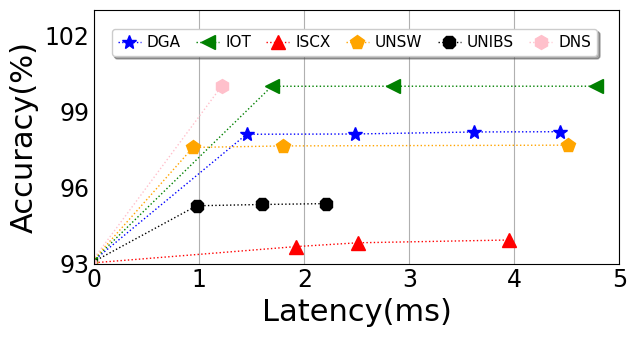

Reproduce this figure in Python.
import matplotlib
from matplotlib import pyplot as plt
import numpy as np
import seaborn as sns
from matplotlib.backends.backend_pdf import PdfPages
from matplotlib.pyplot import MultipleLocator,FormatStrFormatter
from matplotlib import rcParams

config = {
    "font.family": 'serif',
    "font.size": 11,
    "mathtext.fontset": 'stix',
    "font.serif": ['Times New Roman'],
}  #设置一些字体和大小

matplotlib.rc('pdf', fonttype=42)
FONTSIZE = 29
ALLWIDTH = 1.5
Marker = ['o', 'v', '8', 's', 'p', '^', '<', '>', '*', 'h', 'H', 'D', 'd', 'P', 'X','$\u266B$']
HATCH = ['+', 'x', '/', 'o', '|', '\\', '-', 'O', '.', '*']
Line_Style = ['-', '--', '-.', ':']
COLORS = sns.color_palette("Paired")
rcParams.update(config)

def bar_plot(x_label='Latency(ms)', y_label='Accuracy(%)'):
    FONTSIZE = 22
    width = 0.2



    fig, ax = plt.subplots(figsize=(6.5,3.5))

    # x_DGA = [-0.04,1.01, 1.45, 2.48, 3.27, 3.62, 4.43]
    # x_IOT=[-0.04,1.69,2.20,2.84,4.78]
    # x_ISCX=[-0.1,1.92, 2.51, 3.11, 3.95]
    # x_UNSW=[-0.04,0.51, 0.94, 1.49, 1.80, 4.51]
    # x_UNIBS=[-0.04,0.616, 0.975, 1.594, 2.204]
    #
    # y_DGA = [93,97.09, 98.10, 98.11, 98.18, 98.19, 98.20]
    # y_IOT=[93,99.9928,99.9935,99.9943,99.9948]
    # y_ISCX=[93,93.67, 93.82, 93.85, 93.93]
    # y_UNSW=[93,97.22, 97.58, 97.60, 97.64, 97.67]
    # y_UNIBS=[93,94.79, 95.28,95.33,  95.3645]

    x_DGA = [-0.04, 1.45, 2.48,  3.62, 4.43]
    x_IOT = [-0.04, 1.69,  2.84, 4.78]
    x_ISCX = [-0.1, 1.92, 2.51,  3.95]
    x_UNSW = [-0.04, 0.94, 1.80, 4.51]
    x_UNIBS = [-0.04,0.975, 1.594, 2.204]
    x_DNS=[-0.04,1.213]

    y_DGA = [93,  98.10, 98.11,  98.19, 98.20]
    y_IOT = [93, 99.9928,  99.9943, 99.9948]
    y_ISCX = [93, 93.67, 93.82, 93.93]
    y_UNSW = [93,  97.58, 97.64, 97.67]
    y_UNIBS = [93,  95.28, 95.33, 95.3645]
    y_DNS=[93,100]

    plt.plot(x_DGA, y_DGA, "blue", marker= '*', linestyle=':', linewidth=1, markersize=10, label="DGA")
    # plt.plot(x_DGA, y_DGA, "white", marker='*', linestyle=':', linewidth=1, markersize=5)
    plt.plot(x_IOT, y_IOT, "green", marker='<', linestyle=':', linewidth=1, markersize=10, label="IOT")
    # plt.plot(x_IOT, y_IOT, "white", marker='<', linestyle=':', linewidth=1, markersize=5)
    plt.plot(x_ISCX, y_ISCX, "red", marker='^', linestyle=':', linewidth=1, markersize=10, label="ISCX")
    # plt.plot(x_ISCX, y_ISCX, "white", marker='^', linestyle=':', linewidth=1, markersize=5)
    plt.plot(x_UNSW, y_UNSW, "orange", marker='p', linestyle=':', linewidth=1, markersize=10, label="UNSW")
    # plt.plot(x_UNSW, y_UNSW, "white", marker='p', linestyle=':', linewidth=1, markersize=5)
    plt.plot(x_UNIBS, y_UNIBS, "black", marker='8', linestyle=':', linewidth=1, markersize=10, label="UNIBS")
    # plt.plot(x_UNIBS, y_UNIBS, "white", marker='8', linestyle=':', linewidth=1, markersize=5)
    plt.plot(x_DNS, y_DNS, "pink", marker='h', linestyle=':', linewidth=1, markersize=10, label="DNS")


    #坐标标签
    ax.set_ylabel(y_label, fontsize=FONTSIZE)
    ax.set_xlabel(x_label, fontsize=FONTSIZE)
    #横纵坐标刻度
    plt.xlim(0.0, 5)
    plt.ylim(93, 103)
    #变化范围
    y_major_locator = MultipleLocator(3)
    x_major_locator = MultipleLocator(1)
    # ax = plt.gca()
    ax.yaxis.set_major_locator(y_major_locator)
    ax.xaxis.set_major_locator(x_major_locator)
    #先用着
    ax.tick_params(labelsize=FONTSIZE - 5)
    plt.tick_params(axis='both', which='both', length=0)
    #网格
    # ax.grid(linestyle='-', axis='y')
    ax.grid(linestyle='-', axis='x')
    #标签
    fig.legend(fontsize=FONTSIZE-11, loc='center left', ncol=6,
               handlelength=ALLWIDTH, handletextpad=0.4, columnspacing=1, frameon=True, shadow=True, bbox_to_anchor=(0.17, 0.86))
    plt.tight_layout()

    pp = PdfPages('延迟.pdf')
    plt.savefig(pp, format='pdf', bbox_inches='tight')
    pp.close()

    plt.show()

if __name__=='__main__':
    bar_plot()
